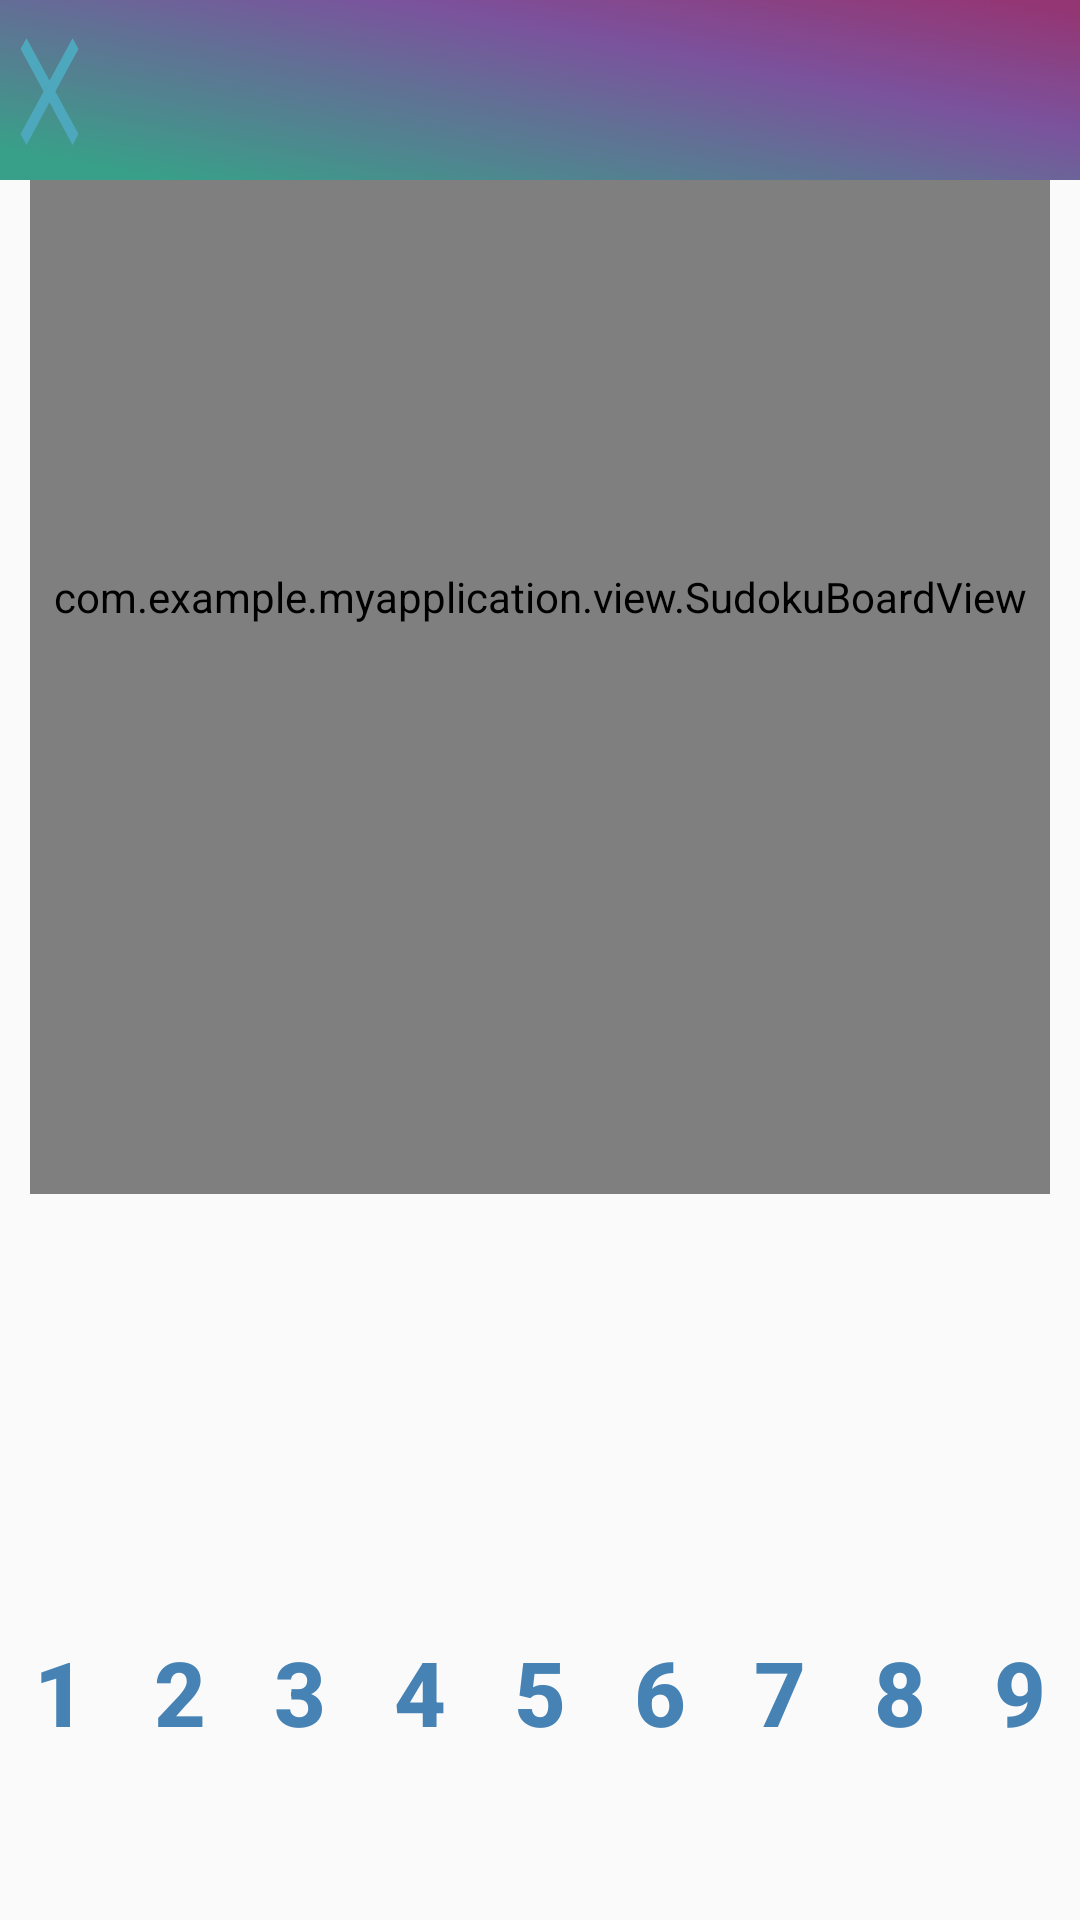

Write the Android layout XML for this screen, with the resource values it uses.
<!-- AndroidManifest.xml: application theme Theme.MyApplication -->
<!-- res/layout/activity_main.xml -->
<?xml version="1.0" encoding="utf-8"?>
<RelativeLayout xmlns:android="http://schemas.android.com/apk/res/android"
    xmlns:app="http://schemas.android.com/apk/res-auto"
    xmlns:tools="http://schemas.android.com/tools"
    android:layout_width="match_parent"
    android:layout_height="match_parent"
    tools:context=".view.MainActivity">


    <com.example.myapplication.view.SudokuBoardView
        android:id="@+id/sudokuBoardView"
        android:layout_width="match_parent"
        android:layout_height="match_parent"
        android:layout_above="@id/BtnsLayout"
        android:layout_centerInParent="true"
        android:layout_marginStart="10dp"
        android:layout_marginEnd="10dp"
        android:layout_marginBottom="142dp" />

    <GridLayout
        android:id="@+id/BtnsLayout"
        android:layout_width="wrap_content"
        android:layout_height="100dp"
        android:layout_alignParentBottom="true"
        android:layout_centerHorizontal="true"
        android:columnCount="9">

        <Button
            android:id="@+id/Btn1"
            android:layout_width="40dp"
            android:layout_height="wrap_content"
            android:background="#00FFFFFF"
            android:text="1"
            android:textColor="@color/SteelBlue"
            android:textSize="30dp"
            android:textStyle="bold" />

        <Button
            android:id="@+id/Btn2"
            android:layout_width="40dp"
            android:layout_height="wrap_content"
            android:background="#00FFFFFF"
            android:text="2"
            android:textColor="@color/SteelBlue"
            android:textSize="30dp"
            android:textStyle="bold" />

        <Button
            android:id="@+id/Btn3"
            android:layout_width="40dp"
            android:layout_height="wrap_content"
            android:background="#00FFFFFF"
            android:text="3"
            android:textColor="@color/SteelBlue"
            android:textSize="30dp"
            android:textStyle="bold" />

        <Button
            android:id="@+id/Btn4"
            android:layout_width="40dp"
            android:layout_height="wrap_content"
            android:background="#00FFFFFF"
            android:text="4"
            android:textColor="@color/SteelBlue"
            android:textSize="30dp"
            android:textStyle="bold" />

        <Button
            android:id="@+id/Btn5"
            android:layout_width="40dp"
            android:layout_height="wrap_content"
            android:background="#00FFFFFF"
            android:text="5"
            android:textColor="@color/SteelBlue"
            android:textSize="30dp"
            android:textStyle="bold" />

        <Button
            android:id="@+id/Btn6"
            android:layout_width="40dp"
            android:layout_height="wrap_content"
            android:background="#00FFFFFF"
            android:text="6"
            android:textColor="@color/SteelBlue"
            android:textSize="30dp"
            android:textStyle="bold" />

        <Button
            android:id="@+id/Btn7"
            android:layout_width="40dp"
            android:layout_height="wrap_content"
            android:background="#00FFFFFF"
            android:text="7"
            android:textColor="@color/SteelBlue"
            android:textSize="30dp"
            android:textStyle="bold" />

        <Button
            android:id="@+id/Btn8"
            android:layout_width="40dp"
            android:layout_height="wrap_content"
            android:background="#00FFFFFF"
            android:text="8"
            android:textColor="@color/SteelBlue"
            android:textSize="30dp"
            android:textStyle="bold" />

        <Button
            android:id="@+id/Btn9"
            android:layout_width="40dp"
            android:layout_height="wrap_content"
            android:background="#00FFFFFF"
            android:text="9"
            android:textColor="@color/SteelBlue"
            android:textSize="30dp"
            android:textStyle="bold" />


    </GridLayout>

    <RelativeLayout
        android:layout_width="match_parent"
        android:layout_height="60dp"
        android:layout_centerHorizontal="true" />

    <RelativeLayout
        android:layout_width="match_parent"
        android:layout_height="60dp"
        android:background="@drawable/fantasy_match_brand_gradient_1" />

    <ImageView
        android:layout_width="match_parent"
        android:layout_height="60dp"
        android:background="#54000000"
        android:scaleType="centerInside"
        tools:ignore="MissingConstraints" />


    <Button
        android:id="@+id/button3"
        android:layout_width="84dp"
        android:layout_height="61dp"
        android:layout_alignParentStart="true"
        android:layout_alignParentEnd="true"
        android:layout_marginEnd="327dp"
        android:background="@drawable/baseline_close_24"
        app:layout_constraintTop_toTopOf="parent"
        tools:ignore="MissingConstraints"
        tools:layout_editor_absoluteX="9dp" />

</RelativeLayout>
<!-- resources referenced by this layout -->
<resources>
  <color name="SteelBlue">#4682B4</color>
  <!-- drawable baseline_close_24 (drawable) -->
  <vector android:height="24dp" android:tint="#4DA8BE"
      android:viewportHeight="24" android:viewportWidth="24"
      android:width="24dp" xmlns:android="http://schemas.android.com/apk/res/android">
      <path android:fillColor="@android:color/white" android:pathData="M19,6.41L17.59,5 12,10.59 6.41,5 5,6.41 10.59,12 5,17.59 6.41,19 12,13.41 17.59,19 19,17.59 13.41,12z"/>
  </vector>
  <!-- drawable fantasy_match_brand_gradient_1: png bitmap (drawable, 196263 bytes) -->
  <style name="Theme.MyApplication" parent="Theme.AppCompat.DayNight.NoActionBar">
          
          <item name="android:windowNoTitle">true</item>
          <item name="android:windowActionBar">false</item>
          <item name="android:windowFullscreen">true</item>
          <item name="android:windowContentOverlay">@null</item>
          <item name="android:windowTranslucentStatus">true</item>
          <item name="android:windowTranslucentNavigation">true</item>
          <item name="android:fitsSystemWindows">true</item>
      </style>
</resources>
